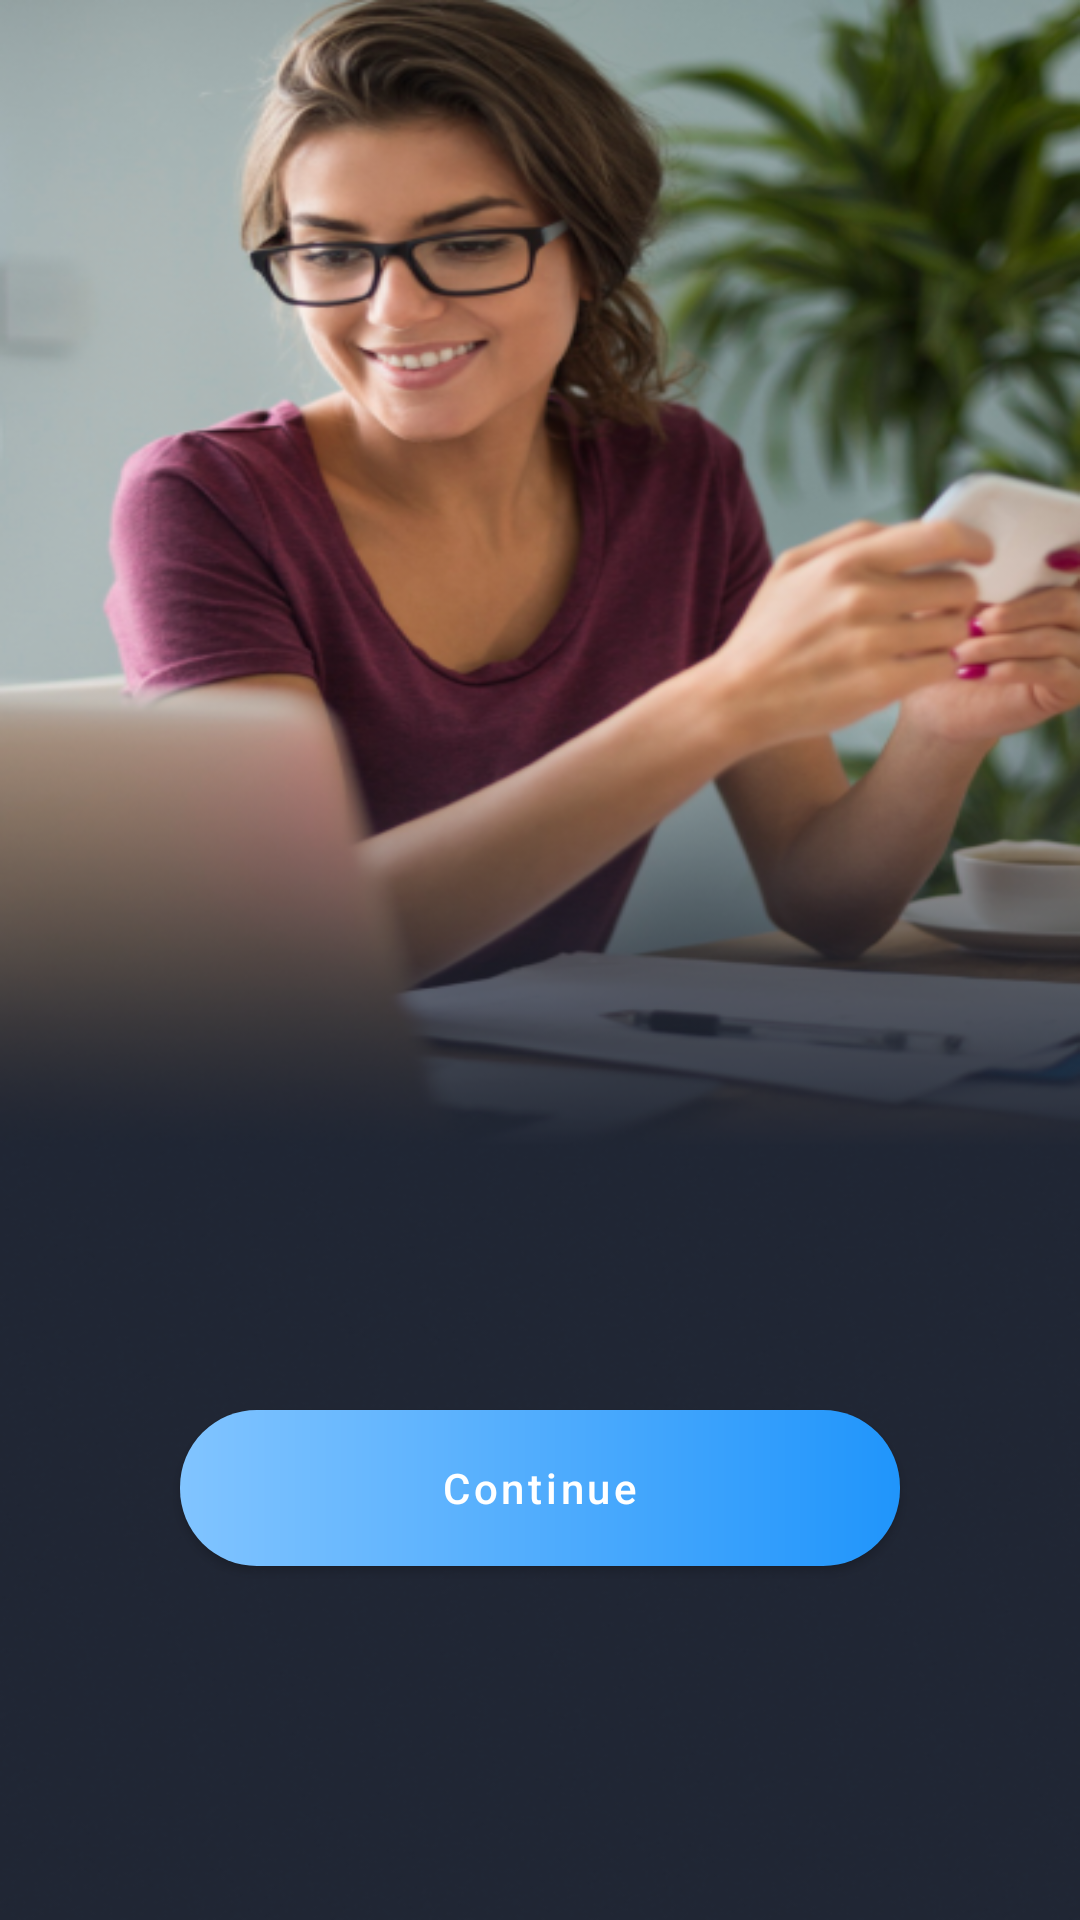

Layout XML and referenced resources for this Android screen:
<!-- AndroidManifest.xml: application theme Theme.OCR -->
<!-- res/layout/fragment_view_pager.xml -->
<?xml version="1.0" encoding="utf-8"?>
<androidx.constraintlayout.widget.ConstraintLayout xmlns:android="http://schemas.android.com/apk/res/android"
    xmlns:app="http://schemas.android.com/apk/res-auto"
    xmlns:tools="http://schemas.android.com/tools"
    android:layout_width="match_parent"
    android:layout_height="match_parent"
    android:background="@drawable/on_boarding_bg"
    tools:context=".ui.onBoarding.ViewPagerFragment">

    <LinearLayout
        android:id="@+id/pagerLinearLayout"
        android:layout_width="0dp"
        android:layout_height="match_parent"
        android:layout_marginBottom="200dp"
        app:layout_constraintBottom_toBottomOf="parent"
        app:layout_constraintEnd_toEndOf="parent"
        app:layout_constraintHorizontal_bias="0.5"
        app:layout_constraintStart_toStartOf="parent"
        app:layout_constraintTop_toTopOf="parent"
        app:layout_constraintVertical_bias="0.4">

        <androidx.viewpager2.widget.ViewPager2
            android:id="@+id/view_pager"
            android:layout_width="match_parent"
            android:layout_height="wrap_content"
            android:layout_gravity="bottom"
            android:layout_marginBottom="20dp"
            android:paddingVertical="10dp" />
    </LinearLayout>


    <LinearLayout
        android:id="@+id/bottom_nav_view"
        android:layout_width="wrap_content"
        android:layout_height="wrap_content"
        android:layout_marginTop="10dp"
        android:importantForAccessibility="no"
        android:orientation="horizontal"
        android:visibility="gone"
        app:layout_constraintEnd_toEndOf="parent"
        app:layout_constraintHorizontal_bias="0.5"
        app:layout_constraintStart_toStartOf="parent"
        app:layout_constraintTop_toBottomOf="@id/pagerLinearLayout">

        <ImageView
            android:id="@+id/indicator_1"
            android:layout_width="wrap_content"
            android:layout_height="wrap_content"
            android:layout_marginEnd="2dp"
            android:importantForAccessibility="no"
            android:src="@drawable/ic_indicator_selected" />

        <ImageView
            android:id="@+id/indicator_2"
            android:layout_width="wrap_content"
            android:layout_height="wrap_content"
            android:layout_marginEnd="2dp"
            android:importantForAccessibility="no"
            android:src="@drawable/ic_indicator_default" />

        <ImageView
            android:id="@+id/indicator_3"
            android:layout_width="wrap_content"
            android:layout_height="wrap_content"
            android:layout_marginEnd="2dp"
            android:importantForAccessibility="no"
            android:src="@drawable/ic_indicator_default" />

        <ImageView
            android:id="@+id/indicator_4"
            android:layout_width="wrap_content"
            android:layout_height="wrap_content"
            android:layout_marginEnd="2dp"
            android:importantForAccessibility="no"
            android:src="@drawable/ic_indicator_default" />

        <ImageView
            android:id="@+id/indicator_5"
            android:layout_width="wrap_content"
            android:layout_height="wrap_content"
            android:layout_marginEnd="2dp"
            android:importantForAccessibility="no"
            android:src="@drawable/ic_indicator_default" />
    </LinearLayout>

    <com.google.android.material.button.MaterialButton
        android:id="@+id/next_btn"
        android:layout_width="0dp"
        android:layout_height="52dp"
        android:layout_marginHorizontal="60dp"
        android:layout_marginTop="30dp"
        android:background="@drawable/bg_btn_gradient"
        android:text="Continue"
        android:textAllCaps="false"
        android:textColor="@drawable/btn_text_color"
        app:backgroundTint="@null"
        app:layout_constraintEnd_toEndOf="parent"
        app:layout_constraintStart_toStartOf="parent"
        app:layout_constraintTop_toBottomOf="@id/bottom_nav_view" />

    <Button
        android:id="@+id/skipAllBtn"
        android:layout_width="wrap_content"
        android:layout_height="wrap_content"
        android:background="#00FFFFFF"
        android:backgroundTint="#00FFFFFF"
        android:shadowColor="@null"
        android:text="Skip All"
        android:textAllCaps="false"
        android:textColor="@drawable/btn_text_color"
        android:visibility="gone"
        app:layout_constraintBottom_toBottomOf="parent"
        app:layout_constraintEnd_toEndOf="parent"
        app:layout_constraintHorizontal_bias="0.5"
        app:layout_constraintStart_toStartOf="parent"
        app:layout_constraintTop_toBottomOf="@id/next_btn"
        app:layout_constraintVertical_bias="0.1" />
</androidx.constraintlayout.widget.ConstraintLayout>
<!-- resources referenced by this layout -->
<resources>
  <!-- drawable bg_btn_gradient (drawable) -->
  <?xml version="1.0" encoding="utf-8"?>
  <shape xmlns:android="http://schemas.android.com/apk/res/android"
      android:shape="rectangle">
      <gradient
          android:angle="0"
          android:endColor="#2095FB"
          android:startColor="#81C4FF" />
      <corners android:radius="25.5dp"/>
  </shape>
  <!-- drawable btn_text_color (drawable) -->
  <?xml version="1.0" encoding="utf-8"?>
  <selector xmlns:android="http://schemas.android.com/apk/res/android">
      
      <item android:color="#ffffff" android:state_focused="true" android:state_pressed="false" />
  
      
      <item android:color="#4DFFFFFF" android:state_focused="true" android:state_pressed="true" />
  
      
      <item android:color="#4DFFFFFF" android:state_focused="false" android:state_pressed="true" />
  
      
      <item android:color="#ffffff" />
  </selector>
  <!-- drawable ic_indicator_default (drawable) -->
  <vector xmlns:android="http://schemas.android.com/apk/res/android"
      android:width="8dp"
      android:height="8dp"
      android:viewportWidth="8"
      android:viewportHeight="8">
    <path
        android:pathData="M3.7242,3.6207m-3.6207,0a3.6207,3.6207 0,1 1,7.2414 0a3.6207,3.6207 0,1 1,-7.2414 0"
        android:fillColor="#ffffff"
        android:fillAlpha="0.45"/>
  </vector>
  <!-- drawable ic_indicator_selected (drawable) -->
  <vector xmlns:android="http://schemas.android.com/apk/res/android"
      android:width="16dp"
      android:height="8dp"
      android:viewportWidth="16"
      android:viewportHeight="8">
    <path
        android:pathData="M3.621,0L12.069,0A3.621,3.621 0,0 1,15.69 3.621L15.69,3.621A3.621,3.621 0,0 1,12.069 7.241L3.621,7.241A3.621,3.621 0,0 1,0 3.621L0,3.621A3.621,3.621 0,0 1,3.621 0z"
        android:fillColor="#ffffff"/>
  </vector>
  <!-- drawable on_boarding_bg: png bitmap (drawable, 311958 bytes) -->
  <style name="Theme.OCR" parent="Theme.MaterialComponents.DayNight.NoActionBar">
          
          <item name="colorPrimary">@color/purple_500</item>
          <item name="colorPrimaryVariant">@color/purple_700</item>
          <item name="colorOnPrimary">@color/white</item>
          
          <item name="colorSecondary">@color/teal_200</item>
          <item name="colorSecondaryVariant">@color/teal_700</item>
          <item name="colorOnSecondary">@color/black</item>
          <item name="android:statusBarColor">@color/white</item>
          <item name="android:windowLightStatusBar">true</item>
          
      </style>
  <color name="purple_500">#FF6200EE</color>
  <color name="purple_700">#FF3700B3</color>
  <color name="white">#FFFFFFFF</color>
  <color name="teal_200">#FF03DAC5</color>
  <color name="teal_700">#FF018786</color>
  <color name="black">#FF000000</color>
</resources>
